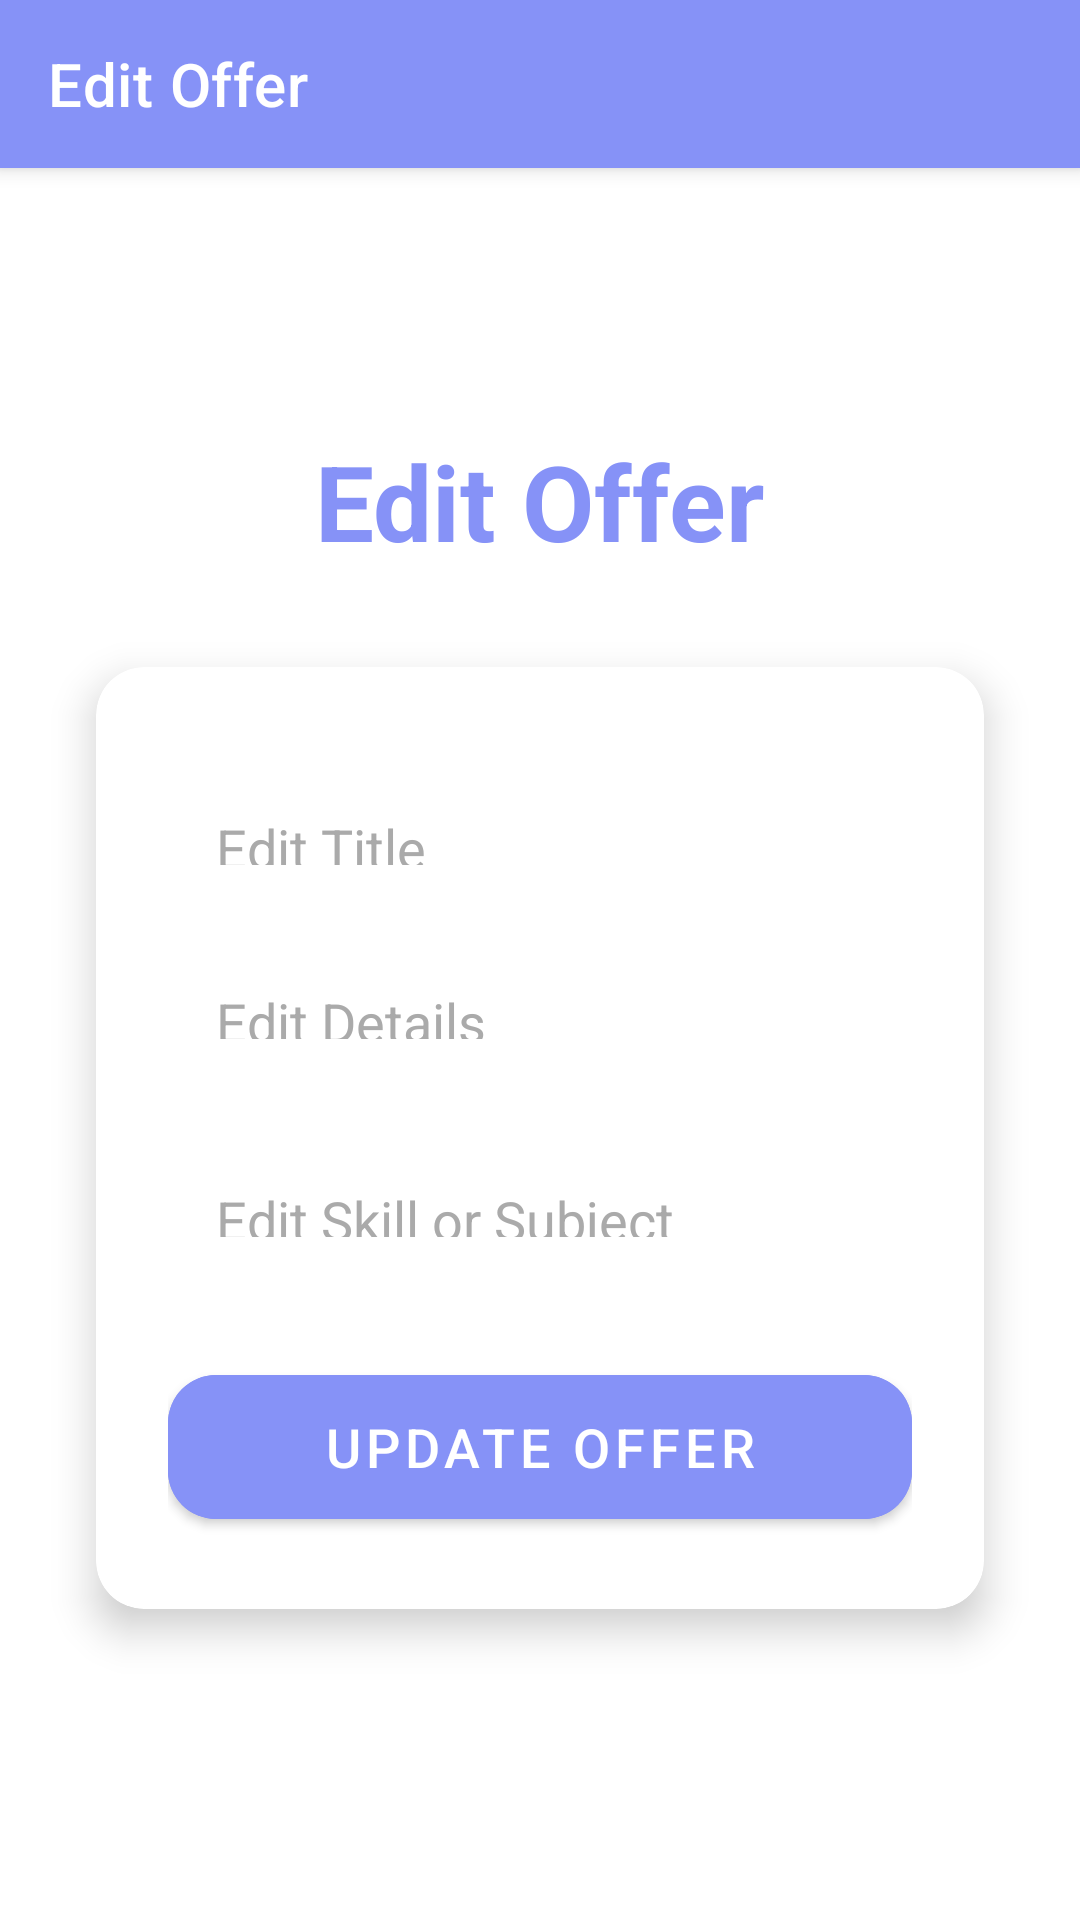

This screen was rendered from an Android layout file. Write that file and the resources it references.
<!-- AndroidManifest.xml: application theme Theme.Campus_Buddy -->
<!-- res/layout/activity_edit_offer.xml -->
<LinearLayout
    xmlns:android="http://schemas.android.com/apk/res/android"
    xmlns:app="http://schemas.android.com/apk/res-auto"
    xmlns:tools="http://schemas.android.com/tools"
    android:layout_width="match_parent"
    android:layout_height="match_parent"
    android:orientation="vertical"
    android:background="@android:color/white"
    tools:context=".EditOfferActivity">

    
    <androidx.appcompat.widget.Toolbar
        android:id="@+id/toolbar"
        android:layout_width="match_parent"
        android:layout_height="?attr/actionBarSize"
        android:background="@color/lavender"
        android:elevation="4dp"
        app:title="Edit Offer"
        app:titleTextColor="@android:color/white" />

    
    <ScrollView
        android:layout_width="match_parent"
        android:layout_height="match_parent"
        android:fillViewport="true"
        android:padding="16dp">

        <LinearLayout
            android:layout_width="match_parent"
            android:layout_height="wrap_content"
            android:orientation="vertical"
            android:gravity="center">

            
            <TextView
                android:id="@+id/tv_title"
                android:layout_width="wrap_content"
                android:layout_height="wrap_content"
                android:text="Edit Offer"
                android:textSize="35sp"
                android:textStyle="bold"
                android:textColor="@color/lavender"
                android:layout_marginBottom="16dp"
                android:gravity="center" />

            
            <androidx.cardview.widget.CardView
                android:layout_width="match_parent"
                android:layout_height="wrap_content"
                android:layout_margin="16dp"
                app:cardCornerRadius="16dp"
                app:cardElevation="8dp">

                <LinearLayout
                    android:layout_width="match_parent"
                    android:layout_height="wrap_content"
                    android:orientation="vertical"
                    android:padding="24dp">

                    
                    <EditText
                        android:id="@+id/et_edit_title"
                        android:layout_width="match_parent"
                        android:layout_height="50dp"
                        android:background="@android:color/transparent"
                        android:padding="16dp"
                        android:hint="Edit Title"
                        android:textColorHint="@android:color/darker_gray"
                        android:textColor="@android:color/black"
                        android:layout_marginTop="8dp"
                        android:backgroundTint="@color/lavender" />

                    
                    <EditText
                        android:id="@+id/et_edit_details"
                        android:layout_width="match_parent"
                        android:layout_height="50dp"
                        android:background="@android:color/transparent"
                        android:padding="16dp"
                        android:hint="Edit Details"
                        android:textColorHint="@android:color/darker_gray"
                        android:textColor="@android:color/black"
                        android:layout_marginTop="8dp"
                        android:backgroundTint="@color/lavender" />

                    
                    <EditText
                        android:id="@+id/et_edit_skill"
                        android:layout_width="match_parent"
                        android:layout_height="50dp"
                        android:background="@android:color/transparent"
                        android:padding="16dp"
                        android:hint="Edit Skill or Subject"
                        android:textColorHint="@android:color/darker_gray"
                        android:textColor="@android:color/black"
                        android:layout_marginTop="16dp" />

                    
                    <com.google.android.material.button.MaterialButton
                        android:id="@+id/btn_submit_edit_request"
                        android:layout_width="match_parent"
                        android:layout_height="60dp"
                        android:text="Update Offer"
                        android:textSize="18sp"
                        android:backgroundTint="@color/lavender"
                        android:textColor="@android:color/white"
                        android:layout_marginTop="24dp"
                        app:cornerRadius="16dp" />
                </LinearLayout>
            </androidx.cardview.widget.CardView>
        </LinearLayout>
    </ScrollView>
</LinearLayout>
<!-- resources referenced by this layout -->
<resources>
  <color name="lavender">#8692f7</color>
  <style name="Theme.Campus_Buddy" parent="Base.Theme.Campus_Buddy" />
  <style name="Base.Theme.Campus_Buddy" parent="Theme.MaterialComponents.DayNight.NoActionBar">
          
          
      </style>
</resources>
